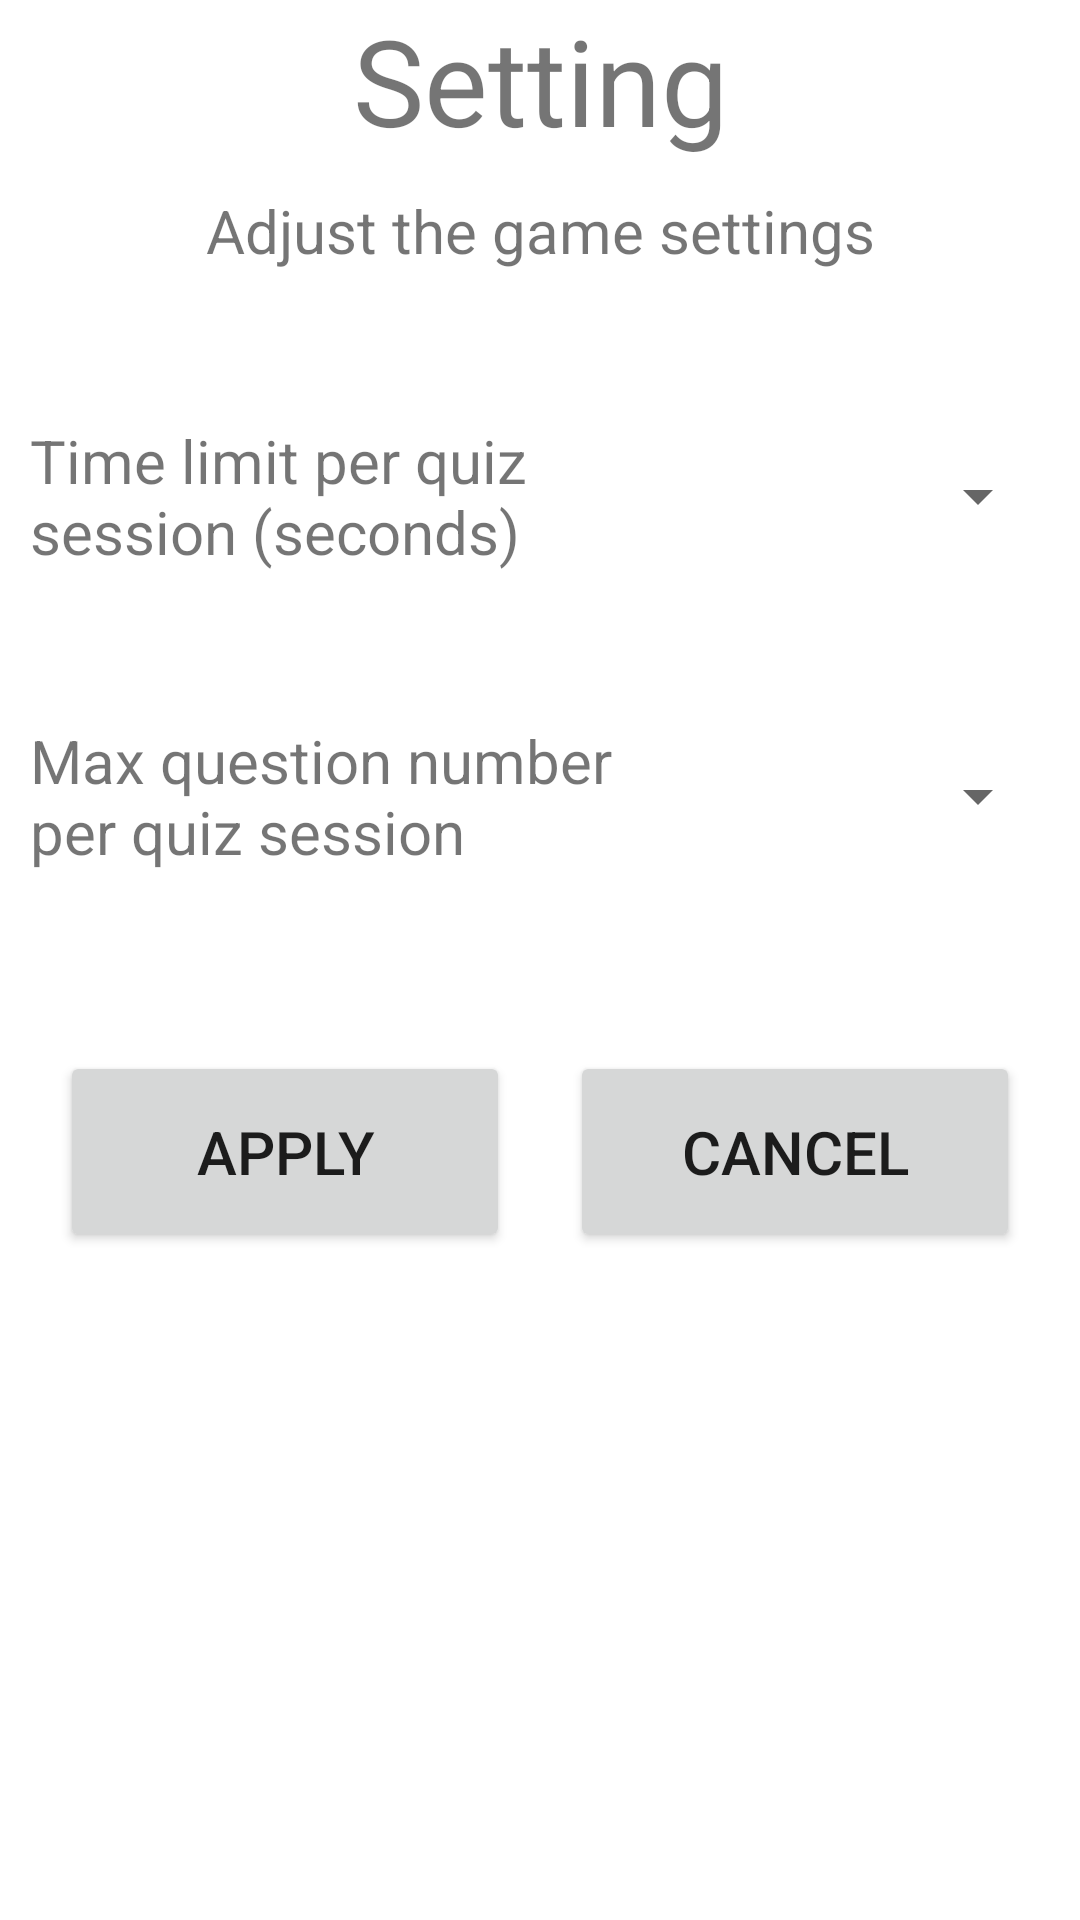

This screen was rendered from an Android layout file. Write that file and the resources it references.
<!-- AndroidManifest.xml: application theme Theme.EducationalQuizGame -->
<!-- res/layout/activity_setting.xml -->
<?xml version="1.0" encoding="utf-8"?>
<androidx.appcompat.widget.LinearLayoutCompat
  xmlns:android="http://schemas.android.com/apk/res/android"
    xmlns:app="http://schemas.android.com/apk/res-auto"
    xmlns:tools="http://schemas.android.com/tools"
    android:layout_width="match_parent"
    android:layout_height="match_parent"
    tools:context=".SettingActivity">

  <ScrollView
    android:layout_width="match_parent"
    android:layout_height="match_parent">

    <LinearLayout
      android:layout_width="match_parent"
      android:layout_height="wrap_content"
      android:orientation="vertical">

      <TextView
        android:id="@+id/settingLabel"
        android:layout_width="match_parent"
        android:layout_height="match_parent"
        android:text="@string/settingLabel"
        android:textAlignment="center"
        android:textSize="40sp" />

      <TextView
        android:id="@+id/settingIntro"
        android:layout_width="match_parent"
        android:layout_height="wrap_content"
        android:textSize="20sp"
        android:textAlignment="center"
        android:layout_marginTop="10dp"
        android:text="@string/settingIntro" />

      <TableLayout
        android:layout_width="match_parent"
        android:layout_height="match_parent"
        android:padding="10dp"
        android:layout_marginTop="30dp"
        android:layout_marginBottom="30dp">

        <TableRow
          android:layout_width="match_parent"
          android:layout_height="match_parent" >

          <TextView
            android:layout_width="0dp"
            android:layout_height="match_parent"
            android:gravity="center_vertical"
            android:text="@string/timeLimitLabel"
            android:textSize="20sp"
            android:layout_weight="1"/>

          <Spinner
            android:id="@+id/timeSpinner"
            android:layout_width="0dp"
            android:layout_height="70dp"
            android:layout_weight="0.5"
            android:textSize="20sp"
            tools:ignore="SpeakableTextPresentCheck" />
        </TableRow>

        <TableRow
          android:layout_width="match_parent"
          android:layout_height="match_parent"
          android:layout_marginTop="30dp">

          <TextView
            android:layout_width="0dp"
            android:layout_height="match_parent"
            android:layout_weight="1"
            android:gravity="center_vertical"
            android:text="@string/maxQuesLabel"
            android:textSize="20sp" />

          <Spinner
            android:id="@+id/maxQuesSpinner"
            android:layout_width="0dp"
            android:layout_height="70dp"
            android:layout_weight="0.5"
            android:textSize="20sp"
            tools:ignore="SpeakableTextPresentCheck" />
        </TableRow>
        <TableRow
          android:layout_width="match_parent"
          android:layout_height="match_parent"
          android:layout_marginTop="40dp">

          <Button
            android:id="@+id/applyBtn"
            android:layout_width="0dp"
            android:layout_height="wrap_content"
            android:layout_weight="1"
            android:layout_margin="10dp"
            android:padding="20dp"
            android:text="@string/applyBtnLabel"
            android:textSize="20sp" />

          <Button
            android:id="@+id/cancelBtn"
            android:layout_width="0dp"
            android:layout_height="wrap_content"
            android:layout_weight="1"
            android:layout_margin="10dp"
            android:padding="20dp"
            android:text="@string/cancelBtnLabel"
            android:textSize="20sp" />
        </TableRow>
      </TableLayout>


    </LinearLayout>
  </ScrollView>

</androidx.appcompat.widget.LinearLayoutCompat>
<!-- resources referenced by this layout -->
<resources>
  <string name="applyBtnLabel">Apply</string>
  <string name="cancelBtnLabel">Cancel</string>
  <string name="maxQuesLabel">Max question number per quiz session</string>
  <string name="settingIntro">Adjust the game settings</string>
  <string name="settingLabel">Setting</string>
  <string name="timeLimitLabel">Time limit per quiz session (seconds)</string>
  <style name="Theme.EducationalQuizGame" parent="Theme.MaterialComponents.DayNight.DarkActionBar">
          
          <item name="colorPrimary">@color/purple_500</item>
          <item name="colorPrimaryVariant">@color/purple_700</item>
          <item name="colorOnPrimary">@color/white</item>
          
          <item name="colorSecondary">@color/teal_200</item>
          <item name="colorSecondaryVariant">@color/teal_700</item>
          <item name="colorOnSecondary">@color/black</item>
          
          <item name="android:statusBarColor" tools:targetApi="l">?attr/colorPrimaryVariant</item>
          
      </style>
  <!-- not gathered from this repository: default colours our renderer supplied (Android Studio template values) -->
  <color name="purple_500">#FF6200EE</color>
  <color name="purple_700">#FF3700B3</color>
  <color name="teal_200">#FF03DAC5</color>
  <color name="teal_700">#FF018786</color>
  <color name="black">#FF000000</color>
  <color name="white">#FFFFFFFF</color>
</resources>
